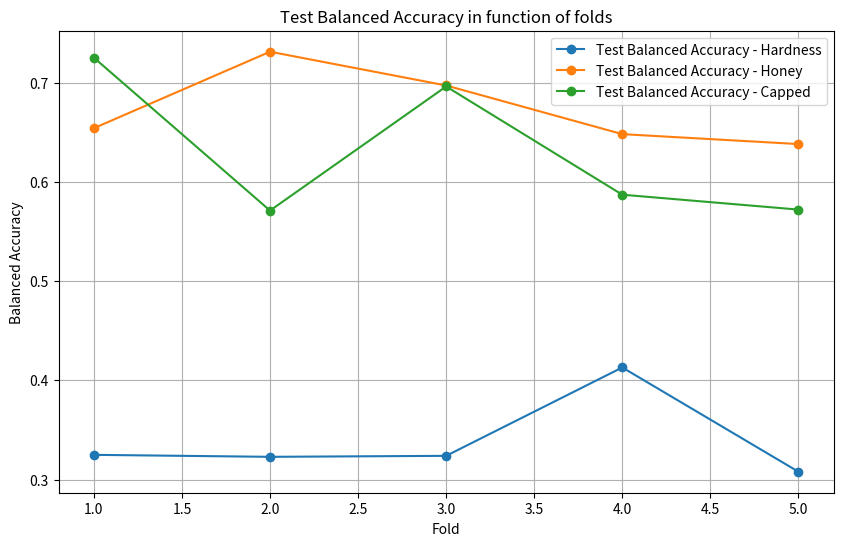

The matplotlib source for this figure:
fold = [1,2,3,4,5]

test_bal_acc_hardness = [0.325, 0.323, 0.324, 0.413, 0.308]
test_bal_acc_honey = [0.654, 0.731, 0.697, 0.648, 0.638] 
test_bal_acc_capped = [0.725, 0.571, 0.696, 0.587, 0.572]

import matplotlib.pyplot as plt


plt.figure(figsize=(10, 6))
plt.plot(fold, test_bal_acc_hardness, label='Test Balanced Accuracy - Hardness', marker='o')
plt.plot(fold, test_bal_acc_honey, label='Test Balanced Accuracy - Honey', marker='o')
plt.plot(fold, test_bal_acc_capped, label='Test Balanced Accuracy - Capped', marker='o')
plt.xlabel('Fold')
plt.ylabel('Balanced Accuracy')
plt.title('Test Balanced Accuracy in function of folds')
plt.legend()
plt.grid(True)
plt.savefig('./balanced_test_acc.png')
